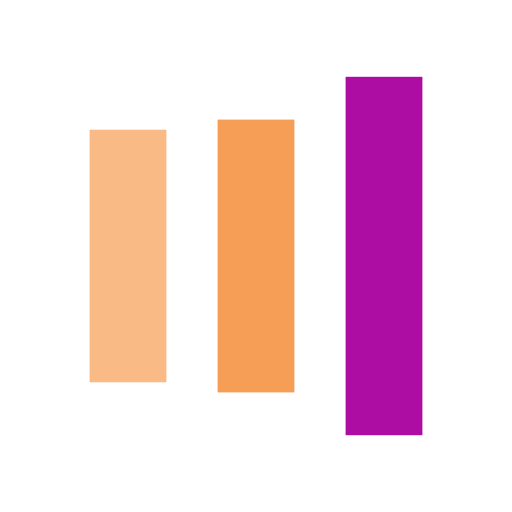
t = 0.00 s
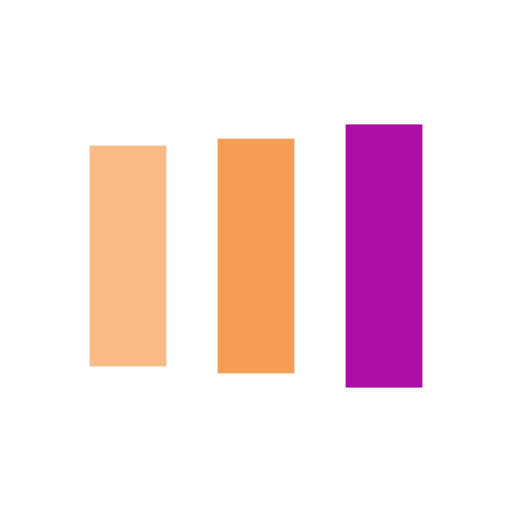
t = 0.25 s
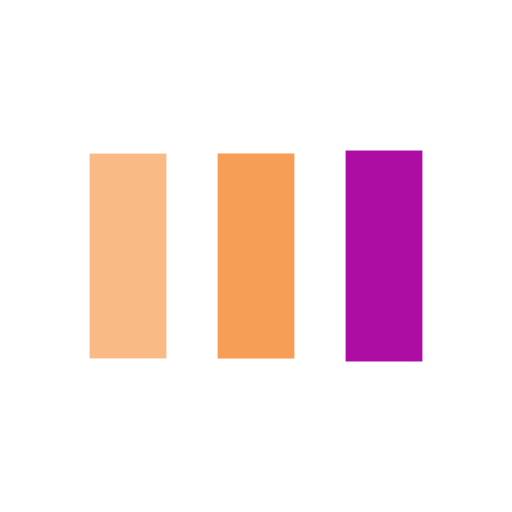
t = 0.75 s
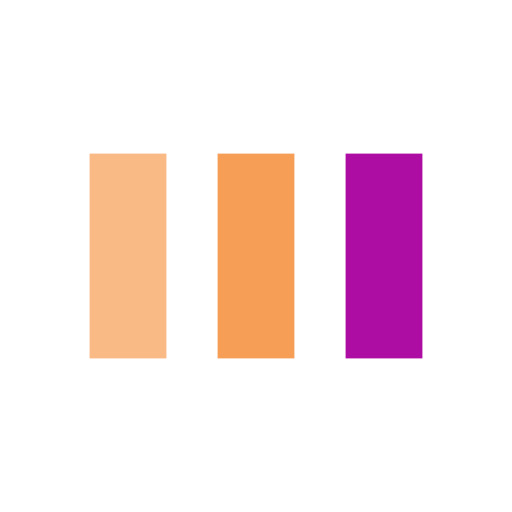
t = 1.00 s
t = 1.25 s: frame unchanged from t = 1.00 s, image omitted
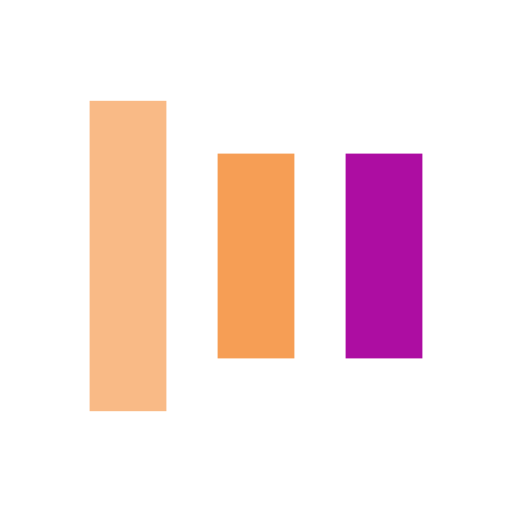
t = 1.75 s

The animated SVG that drew these frames (rendered in a browser with its animation timeline set to each time). Animation: 6 SMIL elements (animate=6); one cycle of 2.00 s, repeats indefinitely.

<svg xmlns="http://www.w3.org/2000/svg" xmlns:xlink="http://www.w3.org/1999/xlink" style="margin:auto;background:0 0;display:block;shape-rendering:auto" width="100%" height="100%" preserveAspectRatio="xMidYMid" viewBox="0 0 100 100"><rect width="15" height="40" x="17.5" y="30" fill="#f9ba86"><animate attributeName="y" begin="-0.4s" calcMode="spline" dur="2s" keySplines="0 0.5 0.5 1;0 0.5 0.5 1" keyTimes="0;0.5;1" repeatCount="indefinite" values="10;30;30"/><animate attributeName="height" begin="-0.4s" calcMode="spline" dur="2s" keySplines="0 0.5 0.5 1;0 0.5 0.5 1" keyTimes="0;0.5;1" repeatCount="indefinite" values="80;40;40"/></rect><rect width="15" height="40" x="42.5" y="30" fill="#f69e55"><animate attributeName="y" begin="-0.2s" calcMode="spline" dur="2s" keySplines="0 0.5 0.5 1;0 0.5 0.5 1" keyTimes="0;0.5;1" repeatCount="indefinite" values="15;30;30"/><animate attributeName="height" begin="-0.2s" calcMode="spline" dur="2s" keySplines="0 0.5 0.5 1;0 0.5 0.5 1" keyTimes="0;0.5;1" repeatCount="indefinite" values="70;40;40"/></rect><rect width="15" height="40" x="67.5" y="30" fill="#ad0da2"><animate attributeName="y" calcMode="spline" dur="2s" keySplines="0 0.5 0.5 1;0 0.5 0.5 1" keyTimes="0;0.5;1" repeatCount="indefinite" values="15;30;30"/><animate attributeName="height" calcMode="spline" dur="2s" keySplines="0 0.5 0.5 1;0 0.5 0.5 1" keyTimes="0;0.5;1" repeatCount="indefinite" values="70;40;40"/></rect></svg>